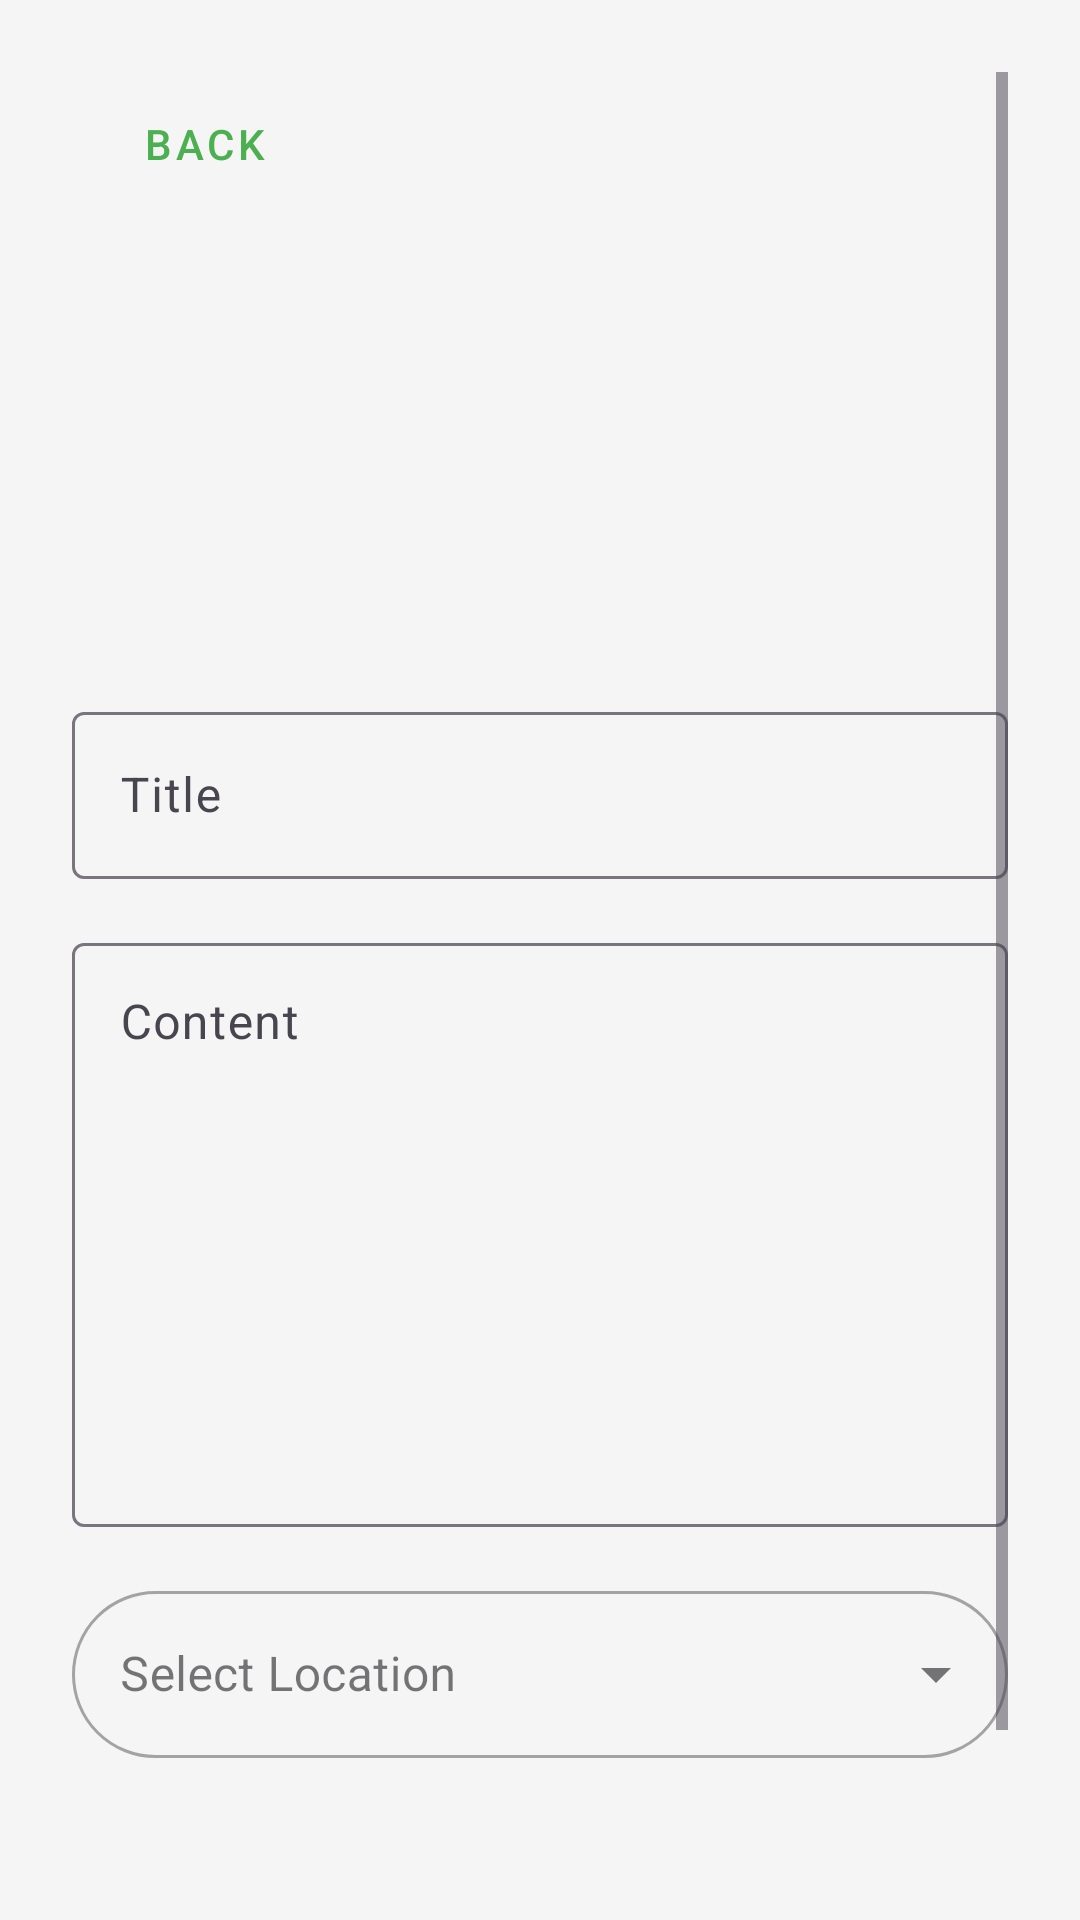

The Android layout XML behind this screen, and the referenced resources:
<!-- AndroidManifest.xml: application theme Theme.BaitmateMobile -->
<!-- res/layout/activity_upload_post.xml -->
<?xml version="1.0" encoding="utf-8"?>
<androidx.constraintlayout.widget.ConstraintLayout
    xmlns:android="http://schemas.android.com/apk/res/android"
    xmlns:app="http://schemas.android.com/apk/res-auto"
    xmlns:tools="http://schemas.android.com/tools"
    android:layout_width="match_parent"
    android:layout_height="match_parent"
    android:padding="24dp">

    <ScrollView
        android:layout_width="match_parent"
        android:layout_height="match_parent"
        app:layout_constraintTop_toTopOf="parent"
        app:layout_constraintBottom_toBottomOf="parent">

        <androidx.constraintlayout.widget.ConstraintLayout
            android:layout_width="match_parent"
            android:layout_height="wrap_content">

            <com.google.android.material.button.MaterialButton
                android:id="@+id/btnBack"
                style="@style/Widget.MaterialComponents.Button.TextButton"
                android:layout_width="wrap_content"
                android:layout_height="wrap_content"
                android:text="Back"
                app:icon="@drawable/ic_back"
                app:iconGravity="textStart"
                app:iconTint="@color/colorPrimary"
                app:layout_constraintTop_toTopOf="parent"
                app:layout_constraintStart_toStartOf="parent"/>

            <androidx.recyclerview.widget.RecyclerView
                android:id="@+id/rvPreviewImages"
                android:layout_width="match_parent"
                android:layout_height="120dp"
                android:layout_marginTop="16dp"
                android:orientation="horizontal"
                android:padding="4dp"
                app:layoutManager="androidx.recyclerview.widget.LinearLayoutManager"
                app:layout_constraintTop_toBottomOf="@id/btnBack"
                app:layout_constraintStart_toStartOf="parent"/>

            <com.google.android.material.textfield.TextInputLayout
                android:id="@+id/titleInputLayout"
                android:layout_width="match_parent"
                android:layout_height="wrap_content"
                android:layout_marginTop="24dp"
                android:hint="Title"
                app:layout_constraintTop_toBottomOf="@id/rvPreviewImages">

                <com.google.android.material.textfield.TextInputEditText
                    android:id="@+id/etTitle"
                    android:layout_width="match_parent"
                    android:layout_height="wrap_content"
                    android:inputType="textCapSentences"
                    android:maxLines="1"/>
            </com.google.android.material.textfield.TextInputLayout>

            <com.google.android.material.textfield.TextInputLayout
                android:id="@+id/contentInputLayout"
                android:layout_width="match_parent"
                android:layout_height="200dp"
                android:layout_marginTop="16dp"
                android:hint="Content"
                app:layout_constraintTop_toBottomOf="@id/titleInputLayout">

                <com.google.android.material.textfield.TextInputEditText
                    android:id="@+id/etContent"
                    android:layout_width="match_parent"
                    android:layout_height="match_parent"
                    android:gravity="top"
                    android:inputType="textMultiLine"
                    android:minLines="4"/>
            </com.google.android.material.textfield.TextInputLayout>

            <com.google.android.material.textfield.TextInputLayout
                android:id="@+id/locationInputLayout"
                style="@style/Widget.MaterialComponents.TextInputLayout.OutlinedBox.ExposedDropdownMenu"
                android:layout_width="match_parent"
                android:layout_height="wrap_content"
                android:layout_marginTop="16dp"
                android:hint="Select Location"
                app:layout_constraintTop_toBottomOf="@id/contentInputLayout">

                <AutoCompleteTextView
                    android:id="@+id/spinnerLocation"
                    android:layout_width="match_parent"
                    android:layout_height="wrap_content"
                    android:inputType="none"
                    tools:ignore="LabelFor"/>
            </com.google.android.material.textfield.TextInputLayout>

            <com.google.android.material.button.MaterialButton
                android:id="@+id/btnPublish"
                android:layout_width="match_parent"
                android:layout_height="48dp"
                android:layout_marginTop="24dp"
                android:text="Publish"
                style="@style/Widget.MaterialComponents.Button"
                app:iconGravity="textStart"
                app:backgroundTint="@color/colorPrimary"
                app:layout_constraintTop_toBottomOf="@id/locationInputLayout"/>

        </androidx.constraintlayout.widget.ConstraintLayout>
    </ScrollView>

    <ProgressBar
        android:id="@+id/progressBar"
        android:layout_width="wrap_content"
        android:layout_height="wrap_content"
        android:visibility="gone"
        app:layout_constraintTop_toTopOf="parent"
        app:layout_constraintBottom_toBottomOf="parent"
        app:layout_constraintStart_toStartOf="parent"
        app:layout_constraintEnd_toEndOf="parent"/>

</androidx.constraintlayout.widget.ConstraintLayout>
<!-- resources referenced by this layout -->
<resources>
  <color name="colorPrimary">#4CAF50</color>
  <style name="Theme.BaitmateMobile" parent="Base.Theme.BaitmateMobile" />
  <style name="Base.Theme.BaitmateMobile" parent="Theme.Material3.DayNight.NoActionBar">
  
          <item name="colorPrimary">@color/blue_primary</item>
          <item name="colorPrimaryDark">@color/blue_primary_variant</item>
          <item name="colorSecondary">@color/accent</item>
  
          <item name="android:windowBackground">@color/background</item>
  
          <item name="shapeAppearanceSmallComponent">@style/RoundImageView</item>
  
          <item name="materialButtonOutlinedStyle">@style/OutlinedButtonWhite</item>
      </style>
  <color name="blue_primary">#4CAF50</color>
  <color name="blue_primary_variant">#388E3C</color>
  <color name="accent">#FFC107</color>
  <color name="background">#F5F5F5</color>
  <style name="RoundImageView" parent="ShapeAppearance.Material3.SmallComponent">
          <item name="cornerFamily">rounded</item>
          <item name="cornerSize">50%</item>
      </style>
  <style name="OutlinedButtonWhite" parent="Widget.Material3.Button.OutlinedButton">
          <item name="strokeColor">@color/white</item>
          <item name="android:textColor">@color/white</item>
      </style>
  <color name="white">#FFFFFF</color>
</resources>
